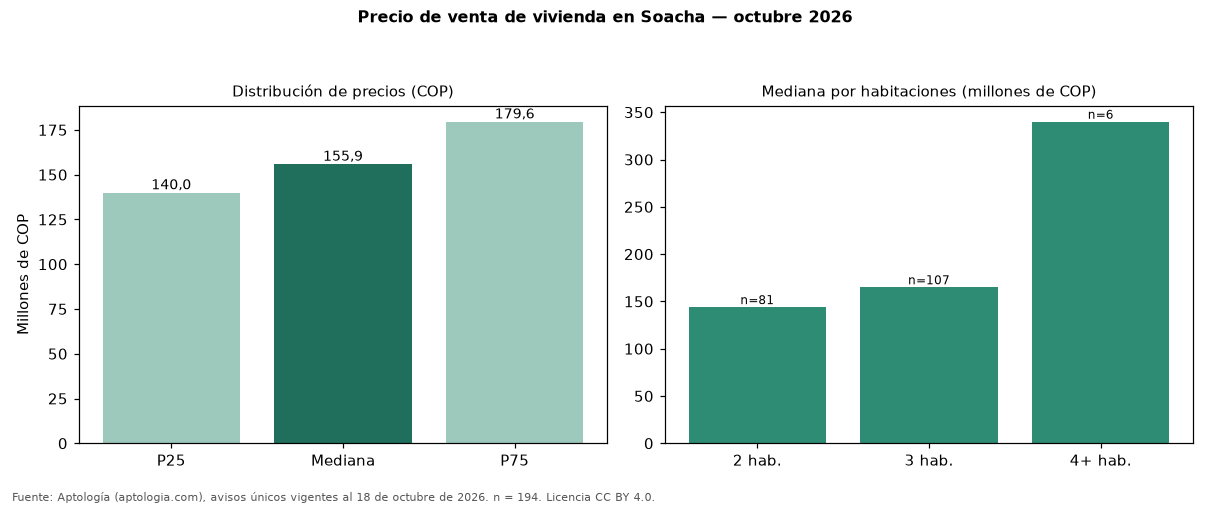

The data file committed next to this chart (first rows):
seccion, metrica, valor_cop, n
precio, p25, 140000000, 194
precio, mediana, 155935000, 194
precio, p75, 179562500, 194
cop_por_m2, p25, 2847906, 194
cop_por_m2, mediana, 3114958, 194
cop_por_m2, p75, 3413846, 194
area, area_mediana_m2, 50.0, 194
habitaciones, 2, 144000000, 81
habitaciones, 3, 165000000, 107
habitaciones, 4+, 340000000, 6
administracion, mediana, 86310, 184
estrato, moda, 3, 
parqueadero, porcentaje_con_parqueadero, 2.1, 194
